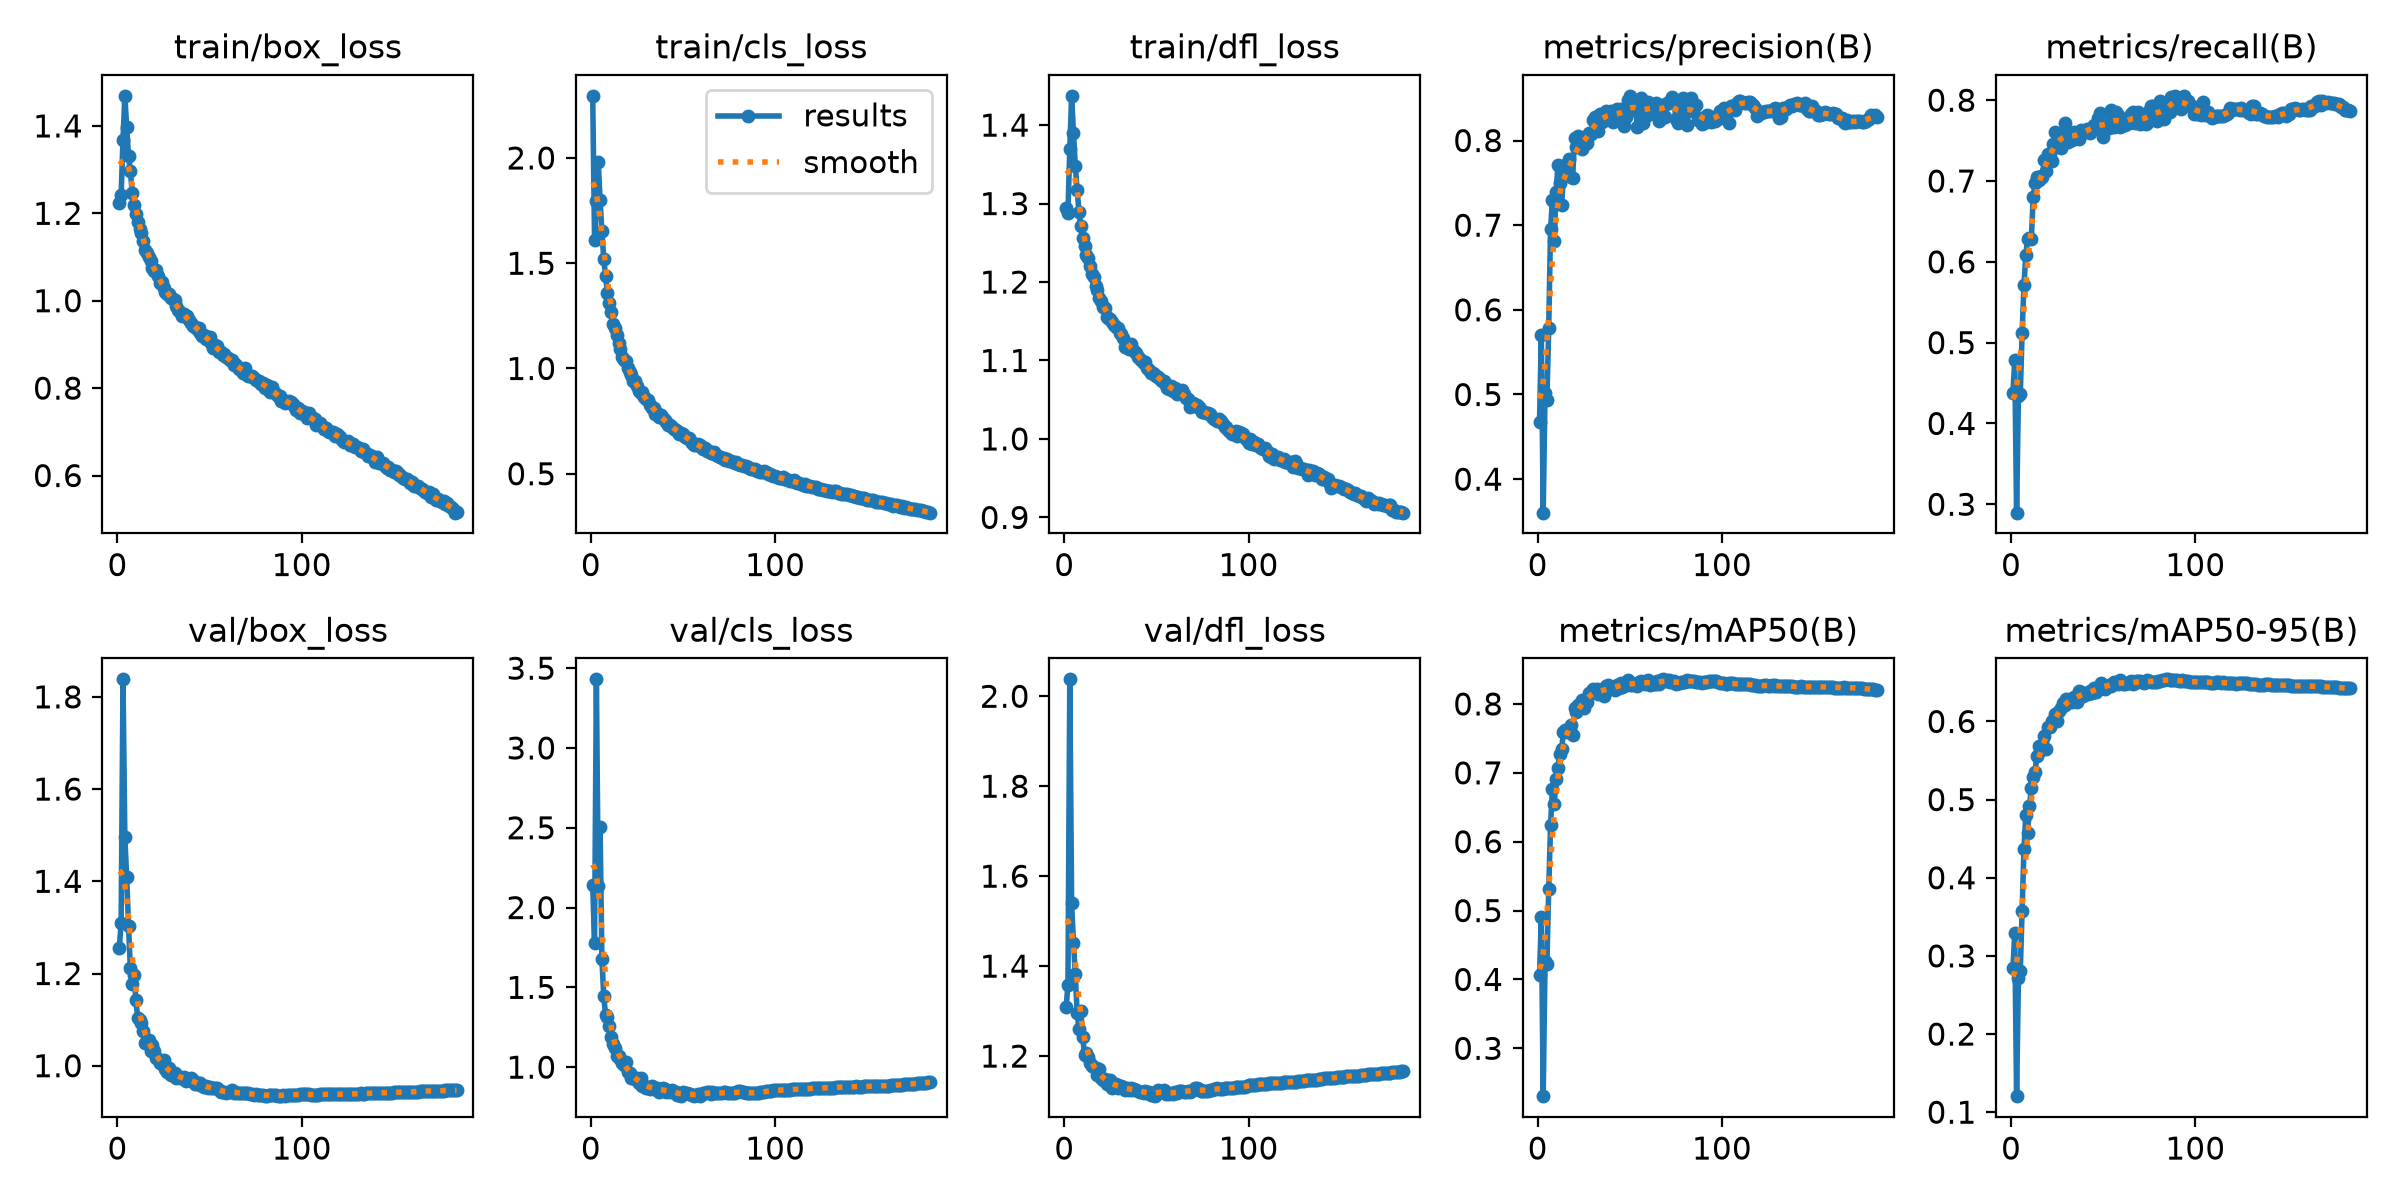

Values plotted in this chart, from the file beside it:
epoch, time, train/box_loss, train/cls_loss, train/dfl_loss, metrics/precision(B), metrics/recall(B), metrics/mAP50(B), metrics/mAP50-95(B), val/box_loss, val/cls_loss, val/dfl_loss, lr/pg0, lr/pg1, lr/pg2, lr/pg3, lr/pg4, lr/pg5, lr/pg6, lr/pg7
1, 385.8, 1.224, 2.295, 1.294, 0.4676, 0.438, 0.4062, 0.2842, 1.256, 2.143, 1.308, 0.009967, 0.003322, 0.009967, 0.003322, 0.009967, 0.003322, 0.009967, 0.003322
2, 750.8, 1.243, 1.609, 1.289, 0.5699, 0.4784, 0.491, 0.329, 1.31, 1.78, 1.358, 0.01987, 0.006623, 0.01987, 0.006623, 0.01987, 0.006623, 0.01987, 0.006623
3, 1101, 1.368, 1.796, 1.37, 0.3604, 0.2896, 0.2305, 0.1205, 1.838, 3.43, 2.038, 0.02967, 0.00989, 0.02967, 0.00989, 0.02967, 0.00989, 0.02967, 0.00989
4, 1454, 1.469, 1.983, 1.437, 0.5019, 0.4338, 0.427, 0.2718, 1.496, 2.136, 1.539, 0.02955, 0.009851, 0.02955, 0.009851, 0.02955, 0.009851, 0.02955, 0.009851
5, 1825, 1.397, 1.8, 1.389, 0.4935, 0.4358, 0.4227, 0.2802, 1.409, 2.503, 1.452, 0.02941, 0.009802, 0.02941, 0.009802, 0.02941, 0.009802, 0.02941, 0.009802
6, 2200, 1.33, 1.651, 1.348, 0.5785, 0.5123, 0.5313, 0.3569, 1.304, 1.677, 1.381, 0.02926, 0.009753, 0.02926, 0.009753, 0.02926, 0.009753, 0.02926, 0.009753
7, 2564, 1.297, 1.52, 1.317, 0.6953, 0.5709, 0.6244, 0.4368, 1.211, 1.445, 1.295, 0.02911, 0.009703, 0.02911, 0.009703, 0.02911, 0.009703, 0.02911, 0.009703
8, 2920, 1.248, 1.439, 1.289, 0.7292, 0.6082, 0.6761, 0.4802, 1.178, 1.326, 1.26, 0.02896, 0.009654, 0.02896, 0.009654, 0.02896, 0.009654, 0.02896, 0.009654
9, 3279, 1.219, 1.357, 1.271, 0.6814, 0.6285, 0.6554, 0.4576, 1.197, 1.316, 1.3, 0.02881, 0.009604, 0.02881, 0.009604, 0.02881, 0.009604, 0.02881, 0.009604
10, 3619, 1.198, 1.311, 1.256, 0.7387, 0.6291, 0.6917, 0.4914, 1.142, 1.257, 1.242, 0.02866, 0.009555, 0.02866, 0.009555, 0.02866, 0.009555, 0.02866, 0.009555
11, 3972, 1.179, 1.267, 1.246, 0.7707, 0.6283, 0.707, 0.5152, 1.104, 1.19, 1.202, 0.02851, 0.009505, 0.02851, 0.009505, 0.02851, 0.009505, 0.02851, 0.009505
12, 4326, 1.164, 1.212, 1.235, 0.7499, 0.6799, 0.7275, 0.5294, 1.1, 1.142, 1.206, 0.02837, 0.009456, 0.02837, 0.009456, 0.02837, 0.009456, 0.02837, 0.009456
13, 4680, 1.154, 1.191, 1.231, 0.7244, 0.6973, 0.7343, 0.5351, 1.094, 1.121, 1.199, 0.02822, 0.009406, 0.02822, 0.009406, 0.02822, 0.009406, 0.02822, 0.009406
14, 5030, 1.136, 1.157, 1.22, 0.7579, 0.7049, 0.7596, 0.556, 1.075, 1.069, 1.185, 0.02807, 0.009357, 0.02807, 0.009357, 0.02807, 0.009357, 0.02807, 0.009357
15, 5401, 1.115, 1.121, 1.21, 0.7705, 0.7012, 0.7623, 0.5688, 1.049, 1.072, 1.177, 0.02792, 0.009307, 0.02792, 0.009307, 0.02792, 0.009307, 0.02792, 0.009307
16, 5758, 1.109, 1.093, 1.206, 0.7632, 0.7065, 0.7591, 0.5638, 1.053, 1.054, 1.177, 0.02777, 0.009258, 0.02777, 0.009258, 0.02777, 0.009258, 0.02777, 0.009258
17, 6107, 1.1, 1.056, 1.195, 0.7782, 0.7044, 0.7643, 0.5642, 1.055, 1.027, 1.173, 0.02762, 0.009208, 0.02762, 0.009208, 0.02762, 0.009208, 0.02762, 0.009208
18, 6478, 1.092, 1.04, 1.19, 0.7565, 0.7256, 0.7692, 0.5815, 1.031, 1.011, 1.157, 0.02748, 0.009158, 0.02748, 0.009158, 0.02748, 0.009158, 0.02748, 0.009158
19, 6828, 1.076, 1.035, 1.18, 0.7562, 0.7122, 0.7542, 0.5654, 1.045, 1.033, 1.17, 0.02733, 0.009109, 0.02733, 0.009109, 0.02733, 0.009109, 0.02733, 0.009109
20, 7177, 1.068, 1.003, 1.176, 0.8025, 0.7337, 0.7948, 0.5932, 1.032, 0.9717, 1.152, 0.02718, 0.009059, 0.02718, 0.009059, 0.02718, 0.009059, 0.02718, 0.009059
21, 7536, 1.07, 0.9819, 1.168, 0.7925, 0.7329, 0.7888, 0.5929, 1.016, 0.9642, 1.148, 0.02703, 0.00901, 0.02703, 0.00901, 0.02703, 0.00901, 0.02703, 0.00901
22, 7896, 1.056, 0.9676, 1.167, 0.8058, 0.725, 0.7989, 0.6011, 1.015, 0.9301, 1.148, 0.02688, 0.00896, 0.02688, 0.00896, 0.02688, 0.00896, 0.02688, 0.00896
23, 8236, 1.04, 0.9406, 1.156, 0.8011, 0.7455, 0.8001, 0.6004, 1.005, 0.9302, 1.139, 0.02673, 0.008911, 0.02673, 0.008911, 0.02673, 0.008911, 0.02673, 0.008911
24, 8593, 1.042, 0.9393, 1.154, 0.7901, 0.7603, 0.8059, 0.6099, 1.003, 0.9246, 1.143, 0.02658, 0.008861, 0.02658, 0.008861, 0.02658, 0.008861, 0.02658, 0.008861
25, 8940, 1.029, 0.9145, 1.153, 0.7946, 0.749, 0.7947, 0.6, 1.013, 0.9347, 1.147, 0.02644, 0.008812, 0.02644, 0.008812, 0.02644, 0.008812, 0.02644, 0.008812
26, 9274, 1.019, 0.8954, 1.149, 0.8013, 0.747, 0.8062, 0.6135, 0.9932, 0.9016, 1.13, 0.02629, 0.008762, 0.02629, 0.008762, 0.02629, 0.008762, 0.02629, 0.008762
27, 9636, 1.014, 0.8843, 1.146, 0.7965, 0.7412, 0.8021, 0.617, 0.9854, 0.9292, 1.137, 0.02614, 0.008713, 0.02614, 0.008713, 0.02614, 0.008713, 0.02614, 0.008713
28, 9982, 1.016, 0.8891, 1.143, 0.8092, 0.7608, 0.8162, 0.6232, 0.994, 0.8838, 1.139, 0.02599, 0.008663, 0.02599, 0.008663, 0.02599, 0.008663, 0.02599, 0.008663
29, 10329, 1.005, 0.8632, 1.142, 0.8079, 0.7723, 0.8169, 0.6207, 0.9806, 0.8827, 1.129, 0.02584, 0.008614, 0.02584, 0.008614, 0.02584, 0.008614, 0.02584, 0.008614
30, 10695, 1.004, 0.8557, 1.135, 0.824, 0.7564, 0.8213, 0.629, 0.9851, 0.8721, 1.133, 0.02569, 0.008564, 0.02569, 0.008564, 0.02569, 0.008564, 0.02569, 0.008564
31, 11047, 1.002, 0.85, 1.134, 0.828, 0.748, 0.8167, 0.6246, 0.9837, 0.8729, 1.134, 0.02555, 0.008515, 0.02555, 0.008515, 0.02555, 0.008515, 0.02555, 0.008515
32, 11398, 0.9877, 0.8247, 1.129, 0.8219, 0.7547, 0.8215, 0.6282, 0.9736, 0.8641, 1.131, 0.0254, 0.008466, 0.0254, 0.008466, 0.0254, 0.008466, 0.0254, 0.008466
33, 11754, 0.9792, 0.8138, 1.118, 0.8117, 0.7502, 0.8141, 0.625, 0.9788, 0.8842, 1.125, 0.02525, 0.008416, 0.02525, 0.008416, 0.02525, 0.008416, 0.02525, 0.008416
34, 12122, 0.974, 0.81, 1.121, 0.8319, 0.7607, 0.8205, 0.6313, 0.9735, 0.8654, 1.128, 0.0251, 0.008367, 0.0251, 0.008367, 0.0251, 0.008367, 0.0251, 0.008367
35, 12481, 0.9656, 0.7856, 1.115, 0.8223, 0.7571, 0.8191, 0.6315, 0.9736, 0.8609, 1.125, 0.02495, 0.008317, 0.02495, 0.008317, 0.02495, 0.008317, 0.02495, 0.008317
36, 12823, 0.9687, 0.7906, 1.121, 0.826, 0.7554, 0.8115, 0.6242, 0.9751, 0.8676, 1.129, 0.0248, 0.008268, 0.0248, 0.008268, 0.0248, 0.008268, 0.0248, 0.008268
37, 13165, 0.9644, 0.7718, 1.114, 0.8355, 0.7518, 0.8254, 0.6387, 0.9678, 0.8424, 1.125, 0.02465, 0.008218, 0.02465, 0.008218, 0.02465, 0.008218, 0.02465, 0.008218
38, 13525, 0.9643, 0.7767, 1.112, 0.8341, 0.7632, 0.8274, 0.638, 0.969, 0.857, 1.126, 0.02451, 0.008169, 0.02451, 0.008169, 0.02451, 0.008169, 0.02451, 0.008169
39, 13874, 0.9559, 0.7639, 1.11, 0.8271, 0.7615, 0.8215, 0.6329, 0.9698, 0.8669, 1.125, 0.02436, 0.008119, 0.02436, 0.008119, 0.02436, 0.008119, 0.02436, 0.008119
40, 14236, 0.9492, 0.753, 1.105, 0.8344, 0.7604, 0.8233, 0.6346, 0.9736, 0.8634, 1.123, 0.02421, 0.00807, 0.02421, 0.00807, 0.02421, 0.00807, 0.02421, 0.00807
41, 14594, 0.9431, 0.7442, 1.101, 0.8224, 0.7647, 0.8231, 0.6361, 0.9681, 0.8453, 1.12, 0.02406, 0.00802, 0.02406, 0.00802, 0.02406, 0.00802, 0.02406, 0.00802
42, 14938, 0.9392, 0.7317, 1.099, 0.8281, 0.7619, 0.8209, 0.6348, 0.9611, 0.8512, 1.12, 0.02391, 0.007971, 0.02391, 0.007971, 0.02391, 0.007971, 0.02391, 0.007971
43, 15299, 0.9352, 0.733, 1.097, 0.8373, 0.7593, 0.8282, 0.6389, 0.9614, 0.8416, 1.119, 0.02376, 0.007921, 0.02376, 0.007921, 0.02376, 0.007921, 0.02376, 0.007921
44, 15661, 0.9376, 0.7213, 1.098, 0.8336, 0.7638, 0.8234, 0.636, 0.9614, 0.8538, 1.123, 0.02361, 0.007872, 0.02361, 0.007872, 0.02361, 0.007872, 0.02361, 0.007872
45, 16012, 0.9271, 0.7131, 1.09, 0.8373, 0.7696, 0.8302, 0.6425, 0.9616, 0.8442, 1.119, 0.02347, 0.007822, 0.02347, 0.007822, 0.02347, 0.007822, 0.02347, 0.007822
46, 16368, 0.9195, 0.7092, 1.088, 0.8332, 0.7654, 0.8251, 0.6381, 0.9558, 0.8419, 1.121, 0.02332, 0.007772, 0.02332, 0.007772, 0.02332, 0.007772, 0.02332, 0.007772
47, 16726, 0.9217, 0.7034, 1.085, 0.8174, 0.7777, 0.8267, 0.6414, 0.954, 0.8276, 1.113, 0.02317, 0.007723, 0.02317, 0.007723, 0.02317, 0.007723, 0.02317, 0.007723
48, 17085, 0.9121, 0.6908, 1.085, 0.8273, 0.7838, 0.8311, 0.6451, 0.9553, 0.8259, 1.114, 0.02302, 0.007673, 0.02302, 0.007673, 0.02302, 0.007673, 0.02302, 0.007673
49, 17444, 0.917, 0.6958, 1.081, 0.8475, 0.7641, 0.8347, 0.6495, 0.9509, 0.8191, 1.111, 0.02287, 0.007624, 0.02287, 0.007624, 0.02287, 0.007624, 0.02287, 0.007624
50, 17803, 0.9166, 0.6871, 1.08, 0.8528, 0.7547, 0.828, 0.643, 0.9544, 0.8424, 1.12, 0.02272, 0.007574, 0.02272, 0.007574, 0.02272, 0.007574, 0.02272, 0.007574
51, 18158, 0.9024, 0.6731, 1.079, 0.8356, 0.7678, 0.8268, 0.6417, 0.9514, 0.8376, 1.124, 0.02258, 0.007525, 0.02258, 0.007525, 0.02258, 0.007525, 0.02258, 0.007525
52, 18519, 0.8919, 0.6683, 1.076, 0.8467, 0.7696, 0.8295, 0.645, 0.9516, 0.8368, 1.123, 0.02243, 0.007476, 0.02243, 0.007476, 0.02243, 0.007476, 0.02243, 0.007476
53, 18873, 0.8978, 0.6693, 1.074, 0.847, 0.7661, 0.8295, 0.646, 0.9506, 0.8321, 1.121, 0.02228, 0.007426, 0.02228, 0.007426, 0.02228, 0.007426, 0.02228, 0.007426
54, 19215, 0.8955, 0.6605, 1.074, 0.8165, 0.7877, 0.8262, 0.6448, 0.9513, 0.8308, 1.124, 0.02213, 0.007377, 0.02213, 0.007377, 0.02213, 0.007377, 0.02213, 0.007377
55, 19564, 0.8837, 0.6474, 1.069, 0.8415, 0.7762, 0.8314, 0.6485, 0.9474, 0.8265, 1.116, 0.02198, 0.007327, 0.02198, 0.007327, 0.02198, 0.007327, 0.02198, 0.007327
56, 19932, 0.8819, 0.6388, 1.065, 0.8502, 0.7666, 0.8336, 0.6511, 0.9435, 0.8211, 1.118, 0.02183, 0.007278, 0.02183, 0.007278, 0.02183, 0.007278, 0.02183, 0.007278
57, 20301, 0.8748, 0.6367, 1.064, 0.8207, 0.7859, 0.8315, 0.6491, 0.9429, 0.8227, 1.116, 0.02168, 0.007228, 0.02168, 0.007228, 0.02168, 0.007228, 0.02168, 0.007228
58, 20651, 0.8771, 0.6421, 1.068, 0.8278, 0.7817, 0.8297, 0.6485, 0.9435, 0.8308, 1.118, 0.02154, 0.007178, 0.02154, 0.007178, 0.02154, 0.007178, 0.02154, 0.007178
59, 21009, 0.8712, 0.6363, 1.06, 0.8436, 0.7663, 0.8327, 0.653, 0.9408, 0.8182, 1.115, 0.02139, 0.007129, 0.02139, 0.007129, 0.02139, 0.007129, 0.02139, 0.007129
60, 21347, 0.8683, 0.6282, 1.065, 0.8459, 0.7703, 0.8342, 0.6498, 0.9433, 0.8263, 1.119, 0.02124, 0.007079, 0.02124, 0.007079, 0.02124, 0.007079, 0.02124, 0.007079
... 124 more rows
